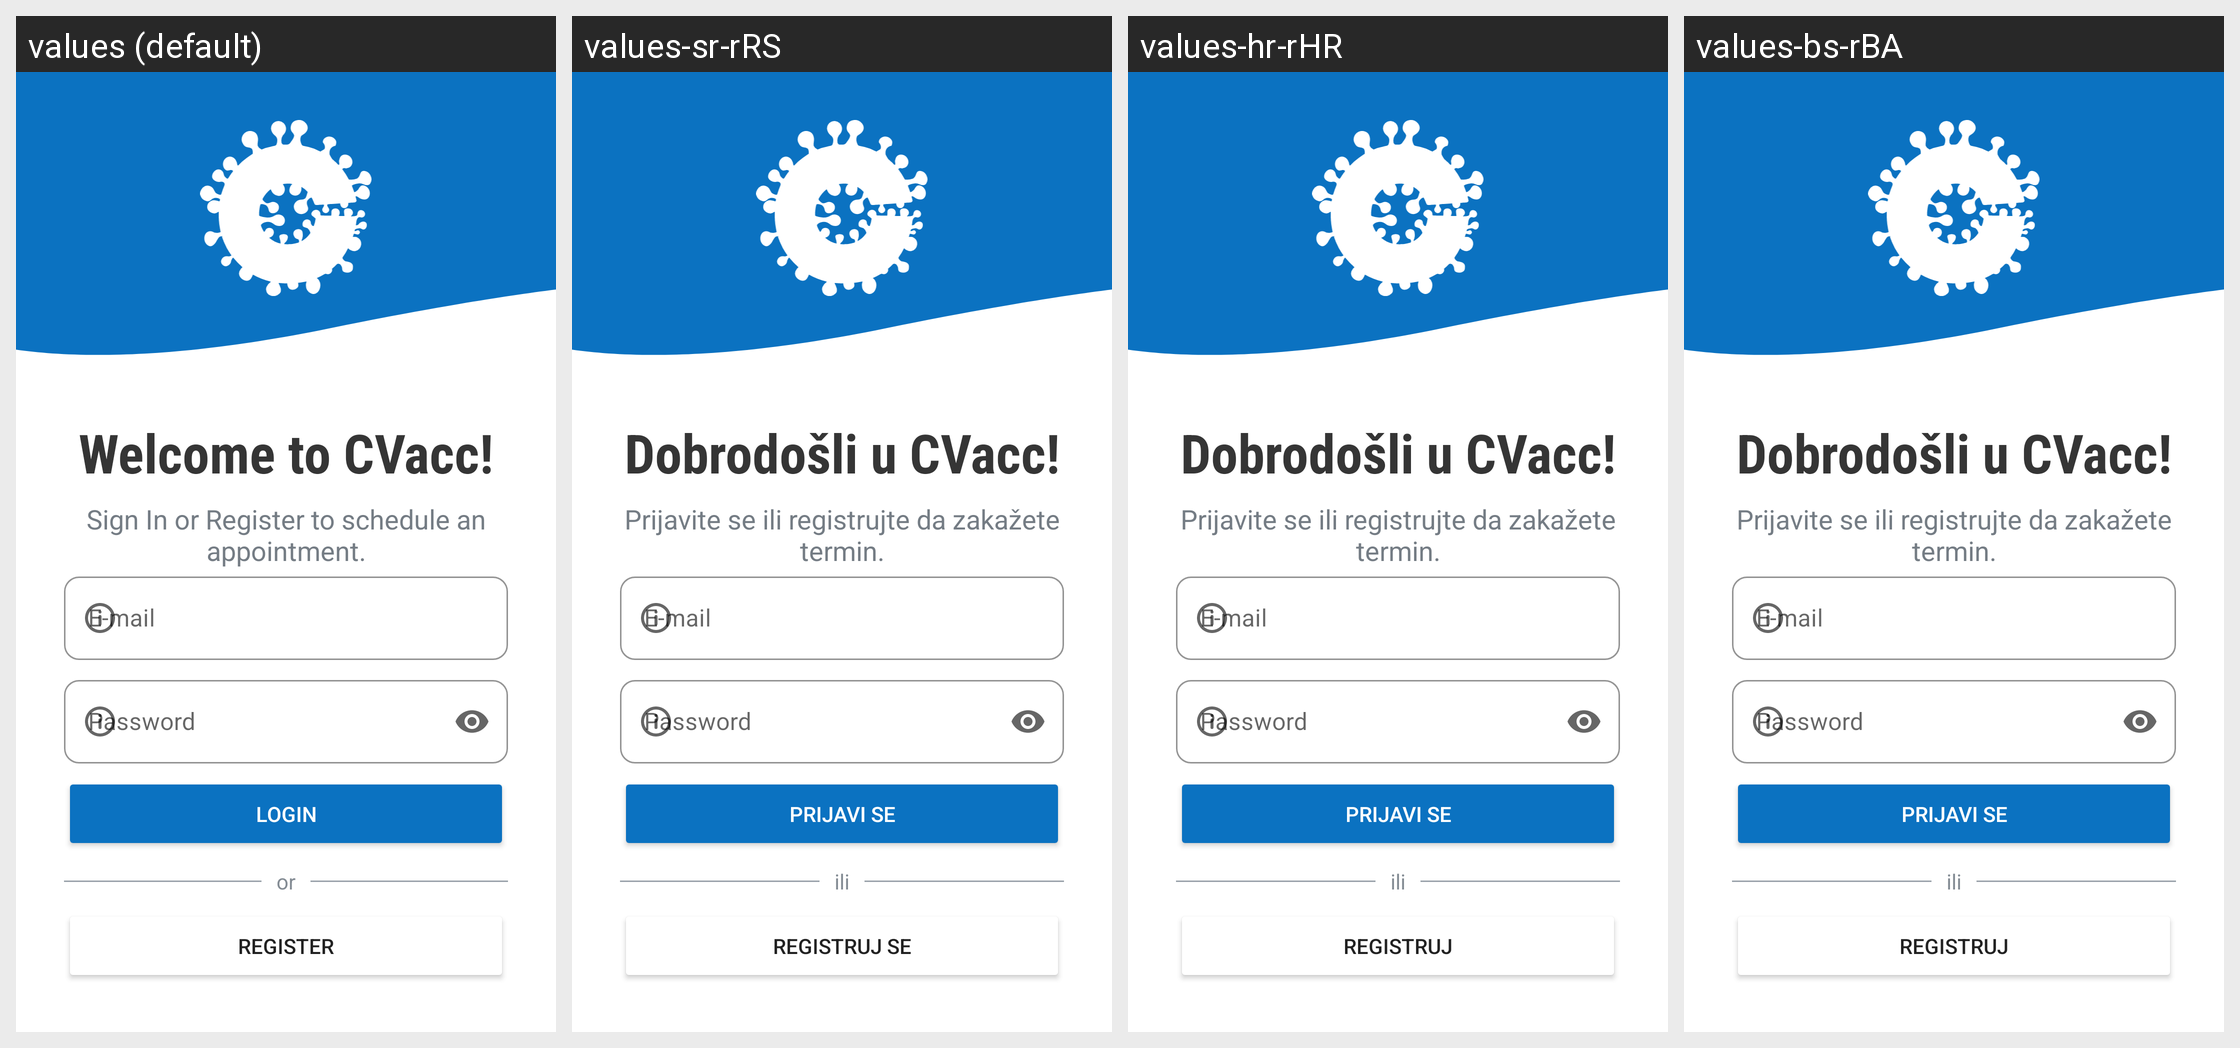

The same Android screen rendered under several of its app's locales, left to right. List the strings drawn on it with the default value and each locale's translation.
Android screen res/layout/fragment_welcome.xml rendered under 4 locales, left to right: values (default), values-sr-rRS, values-hr-rHR, values-bs-rBA. Device: Nexus 5 (rendered at 1080×1920; each locale shown at half size, 540×960, under a caption strip naming it); theme Theme.CVacc.
Strings drawn on this screen, with the default value and each locale's value (text and hints the layout hard-codes, and strings that could not be matched under every locale, appear in the picture but are not listed):

welcome_title
  values: Welcome to CVacc!
  values-sr-rRS: Dobrodošli u CVacc!
  values-hr-rHR: Dobrodošli u CVacc!
  values-bs-rBA: Dobrodošli u CVacc!

welcome_desc
  values: Sign In or Register to schedule an appointment.
  values-sr-rRS: Prijavite se ili registrujte da zakažete termin.
  values-hr-rHR: Prijavite se ili registrujte da zakažete termin.
  values-bs-rBA: Prijavite se ili registrujte da zakažete termin.

welcome_email
  values: E-mail
  values-sr-rRS: E-mail  [not translated; the default value is used]
  values-hr-rHR: E-mail  [not translated; the default value is used]
  values-bs-rBA: E-mail  [not translated; the default value is used]

welcome_login_btn
  values: Login
  values-sr-rRS: Prijavi se
  values-hr-rHR: Prijavi se
  values-bs-rBA: Prijavi se

welcome_divider
  values: or
  values-sr-rRS: ili
  values-hr-rHR: ili
  values-bs-rBA: ili

welcome_register_btn
  values: REGISTER
  values-sr-rRS: Registruj se
  values-hr-rHR: Registruj
  values-bs-rBA: Registruj
